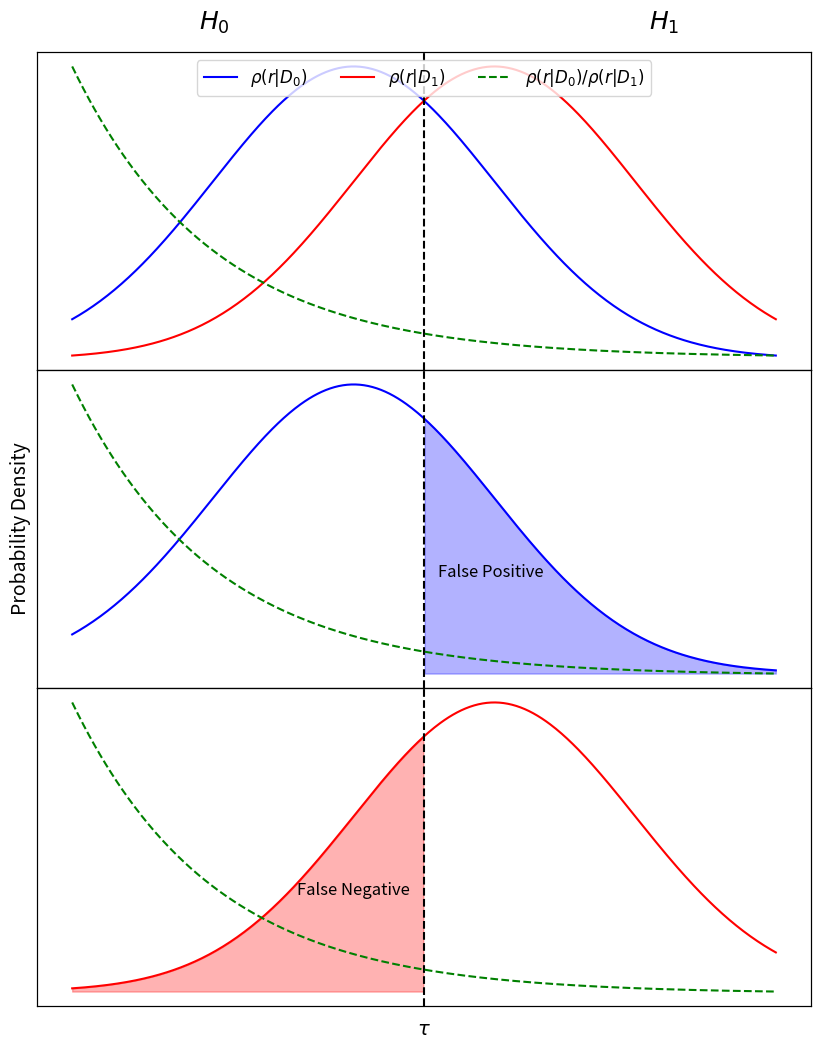

The matplotlib source for this figure:
import numpy as np
import matplotlib.pyplot as plt
from scipy.stats import norm

# Enable LaTeX rendering in matplotlib
# plt.rcParams['text.usetex'] = True
plt.rcParams["font.size"] = 12

# Parameters
mu_0 = 20  # Mean of f_0
mu_1 = 30  # Mean of f_1
sigma = 10  # Standard deviation (scale)
tau = 25  # Separator variable

# x values for plotting
x = np.linspace(0, 50, 500)

# Gaussian functions
f_0 = norm.pdf(x, mu_0, sigma)
f_1 = norm.pdf(x, mu_1, sigma)

# Ratio of the two functions
r = f_0 / f_1

# Create figure and subplots
fig, axs = plt.subplots(3, 1, figsize=(9, 11), sharex=True)

### Plot 1: f_0, f_1, and r on the same plot with right axis for r ###
ax1 = axs[0]
ax1.plot(x, f_0, label=r"$\rho(r | D_0)$", color="blue")
ax1.plot(x, f_1, label=r"$\rho(r | D_1)$", color="red")

# Create a twin y-axis to plot r
ax1_r = ax1.twinx()
ax1_r.plot(x, r, "g--", label=r"$\rho(r | D_0)/\rho(r | D_1)$")

# Add tau as vertical dashed line
ax1.axvline(x=tau, color="k", linestyle="--")

# Combine legends from both axes
lines1, labels1 = ax1.get_legend_handles_labels()
lines2, labels2 = ax1_r.get_legend_handles_labels()
ax1.legend(lines1 + lines2, labels1 + labels2, loc="upper center", ncol=4)

ax1.set_xlabel("")
ax1_r.set_ylabel("")
ax1.set_xticklabels([])
ax1.set_yticklabels([])
ax1_r.set_yticklabels([])

# Remove tick marks
ax1.tick_params(axis="both", which="both", length=0)
ax1_r.tick_params(axis="y", which="both", length=0)

### Plot 2: f_0 and r with shaded area up to tau ###
ax2 = axs[1]
ax2_r = ax2.twinx()
ax2.plot(x, f_0, label=r"$f_0(x)$", color="blue")
ax2_r.plot(x, r, "g--", label=r"$r(x)$")

# Shade area under f_0 up to tau
x_fill = x[x > tau]
f0_fill = f_0[x > tau]
ax2.fill_between(x_fill, f0_fill, color="blue", alpha=0.3)

# Add tau as vertical dashed line
ax2.axvline(x=tau, color="k", linestyle="--")

# Add text to the plot
ax2.text(tau + 1, max(f_0) / 3, r"False Positive", fontsize=12)


ax2.set_xlabel("")
ax2.set_ylabel("")
ax2_r.set_ylabel("")
ax2.set_xticklabels([])
ax2.set_yticklabels([])
ax2_r.set_yticklabels([])
ax2.tick_params(axis="both", which="both", length=0)
ax2_r.tick_params(axis="y", which="both", length=0)

### Plot 3: f_1 and r with shaded area up to tau ###
ax3 = axs[2]
ax3.plot(x, f_1, label=r"$f_1(x)$", color="red")
ax3_r = ax3.twinx()
ax3_r.plot(x, r, "g--", label=r"$r(x)$")

# Shade area under f_1 up to tau
x_fill = x[x <= tau]
f1_fill = f_1[x <= tau]
ax3.fill_between(x_fill, f1_fill, color="red", alpha=0.3)

# Add tau as vertical dashed line
ax3.axvline(x=tau, color="k", linestyle="--")

# Add text to the plot
ax3.text(tau - 9, max(f_1) / 3, r"False Negative", fontsize=12)

ax3.set_xlabel("")
ax3.set_ylabel("")
ax3_r.set_ylabel("")
ax3.set_xticklabels([])
ax3.set_yticklabels([])
ax3_r.set_yticklabels([])
ax3.tick_params(axis="both", which="both", length=0)
ax3_r.tick_params(axis="y", which="both", length=0)

# Add common labels
fig.text(0.5, 0.04, r"$\tau$", ha="center", fontsize=14)
fig.text(
    0.04, 0.5, "Probability Density", va="center", rotation="vertical", fontsize=14
)
fig.text(0.25, 0.96, r"$H_0$", va="center", fontsize=18)
fig.text(0.75, 0.96, r"$H_1$", va="center", fontsize=18)

# Adjust layout and display the plot
plt.tight_layout(rect=[0.05, 0.05, 0.95, 0.95], h_pad=0)
plt.show()

fig.savefig('figure_fp_fn.png')
